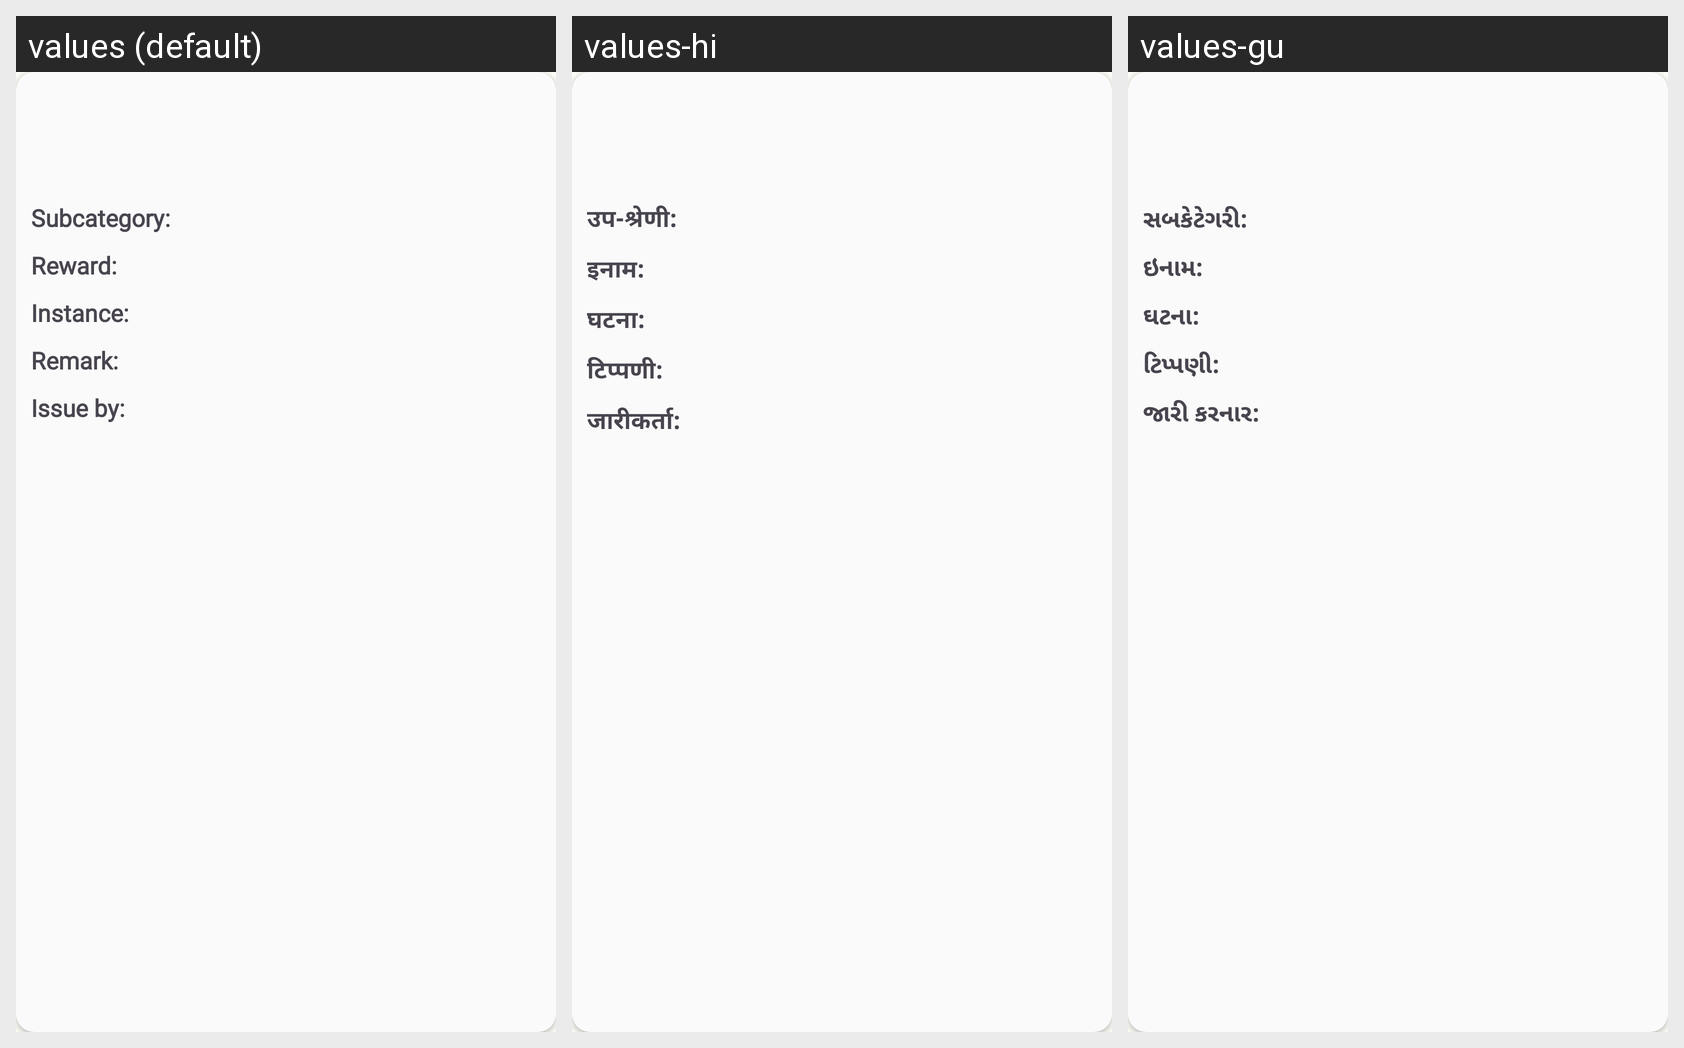

This grid shows one Android layout under several languages. Give, for every string resource on the screen, its name, the default text and each shown locale's text.
Android screen res/layout/discipline_view_list_item.xml rendered under 3 locales, left to right: values (default), values-hi, values-gu. Device: Nexus 5 (rendered at 1080×1920; each locale shown at half size, 540×960, under a caption strip naming it); theme Theme.ECarePro.
Strings drawn on this screen, with the default value and each locale's value (text and hints the layout hard-codes, and strings that could not be matched under every locale, appear in the picture but are not listed):

subcategory
  values: Subcategory:
  values-hi: उप-श्रेणी:
  values-gu: સબકેટેગરી:

reward
  values: Reward:
  values-hi: इनाम:
  values-gu: ઇનામ:

instance_wit
  values: Instance: 
  values-hi: घटना: 
  values-gu: ઘટના:

remark
  values: Remark:
  values-hi: टिप्पणी:
  values-gu: ટિપ્પણી:

issue_by
  values: Issue by:
  values-hi: जारीकर्ता:
  values-gu: જારી કરનાર:
